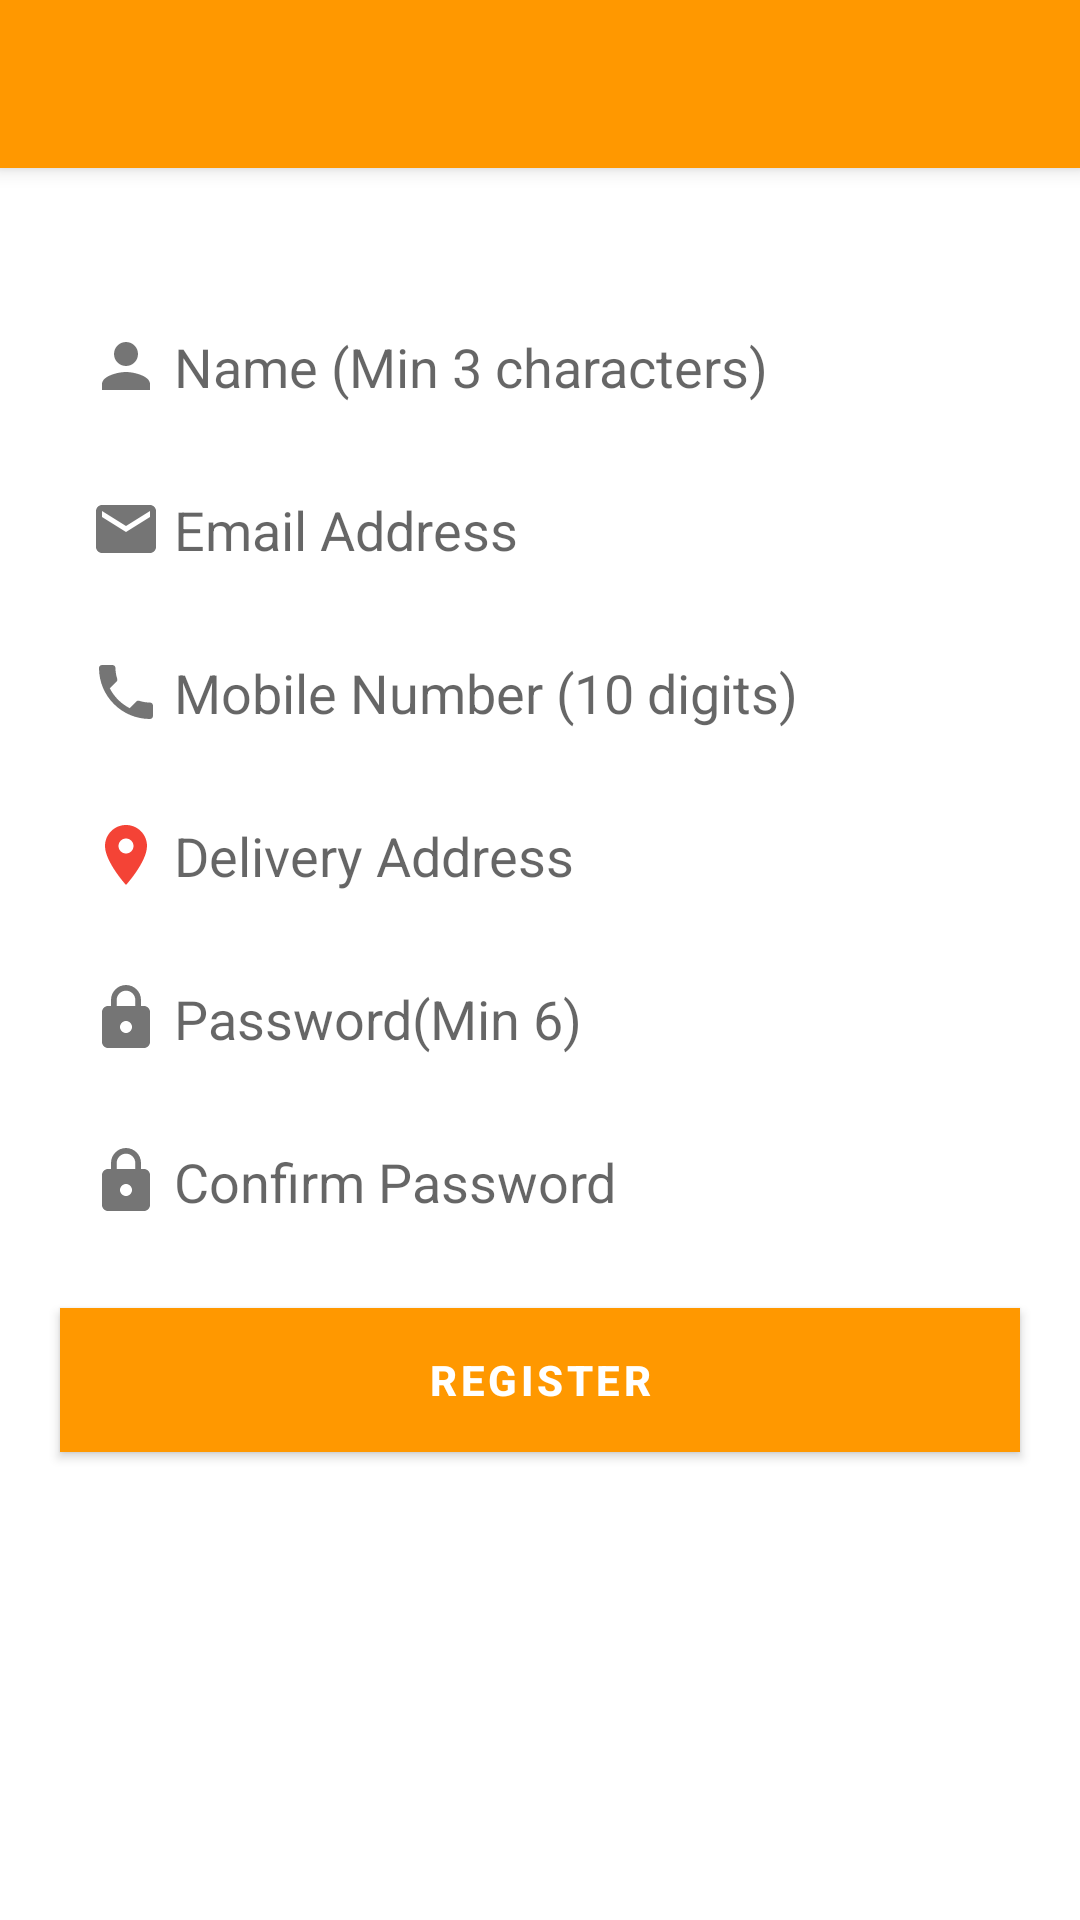

Reconstruct the res/layout file that produces this screen, plus the resources it refers to.
<!-- AndroidManifest.xml: application theme Theme.Mobimeals -->
<!-- res/layout/fragment_register.xml -->
<?xml version="1.0" encoding="utf-8"?>
<androidx.drawerlayout.widget.DrawerLayout xmlns:android="http://schemas.android.com/apk/res/android"
    xmlns:app="http://schemas.android.com/apk/res-auto"
    xmlns:tools="http://schemas.android.com/tools"
    android:layout_width="match_parent"
    android:layout_height="match_parent"
    android:background="@color/colorBackground">

    <RelativeLayout
        android:id="@+id/registerProgressLayout"
        android:layout_width="match_parent"
        android:layout_height="match_parent"
        android:background="@color/colorBackground"
        android:elevation="1dp"
        android:visibility="invisible">

        <ProgressBar
            android:layout_width="wrap_content"
            android:layout_height="wrap_content"
            android:layout_centerInParent="true" />

    </RelativeLayout>

    <androidx.coordinatorlayout.widget.CoordinatorLayout
        android:id="@+id/coordinatorLayout"
        android:layout_width="match_parent"
        android:layout_height="match_parent">

        <com.google.android.material.appbar.AppBarLayout
            android:layout_width="match_parent"
            android:layout_height="wrap_content"
            android:elevation="0dp"
            android:theme="@style/ThemeOverlay.AppCompat.Dark">

            <androidx.appcompat.widget.Toolbar
                android:id="@+id/toolBar"
                android:layout_width="match_parent"
                android:layout_height="wrap_content"
                android:background="@color/orange_light"
                android:minHeight="?attr/actionBarSize"
                android:theme="@style/ThemeOverlay.AppCompat.Dark"
                app:layout_scrollFlags="scroll|enterAlways" />
        </com.google.android.material.appbar.AppBarLayout>

    </androidx.coordinatorlayout.widget.CoordinatorLayout>

    <LinearLayout
        android:layout_width="match_parent"
        android:layout_height="wrap_content"
        android:layout_marginTop="100dp"
        android:orientation="vertical">

        <EditText
            android:id="@+id/etName"
            android:layout_width="match_parent"
            android:layout_height="wrap_content"
            android:layout_marginLeft="20dp"
            android:layout_marginRight="20dp"
            android:background="@drawable/rounded_border_for_view"
            android:drawableLeft="@drawable/ic_profile"
            android:drawablePadding="4dp"
            android:hint="Name (Min 3 characters)"
            android:inputType="text"
            android:maxLength="20"
            android:padding="10dp"
            android:textSize="18sp" />

        <EditText
            android:id="@+id/etEmail"
            android:layout_width="match_parent"
            android:layout_height="wrap_content"
            android:layout_marginLeft="20dp"
            android:layout_marginTop="10dp"
            android:layout_marginRight="20dp"
            android:background="@drawable/rounded_border_for_view"
            android:drawableLeft="@drawable/ic_email"
            android:drawablePadding="4dp"
            android:hint="Email Address"
            android:inputType="textEmailAddress"
            android:maxLength="30"
            android:padding="10dp"
            android:textSize="18sp" />

        <EditText
            android:id="@+id/etMobileNumber"
            android:layout_width="match_parent"
            android:layout_height="wrap_content"
            android:layout_marginLeft="20dp"
            android:layout_marginTop="10dp"
            android:layout_marginRight="20dp"
            android:background="@drawable/rounded_border_for_view"
            android:drawableLeft="@drawable/ic_phone"
            android:drawablePadding="4dp"
            android:hint="Mobile Number (10 digits)"
            android:inputType="number"
            android:maxLength="10"
            android:padding="10dp"
            android:textSize="18sp" />

        <EditText
            android:id="@+id/etDeliveryAddress"
            android:layout_width="match_parent"
            android:layout_height="wrap_content"
            android:layout_marginLeft="20dp"
            android:layout_marginTop="10dp"
            android:layout_marginRight="20dp"
            android:background="@drawable/rounded_border_for_view"
            android:drawableStart="@drawable/ic_location"
            android:drawablePadding="4dp"
            android:hint="Delivery Address"
            android:inputType="text"
            android:padding="10dp"
            android:singleLine="true"
            android:textSize="18sp" />

        <EditText
            android:id="@+id/etPassword"
            android:layout_width="match_parent"
            android:layout_height="wrap_content"
            android:layout_marginLeft="20dp"
            android:layout_marginTop="10dp"
            android:layout_marginRight="20dp"
            android:background="@drawable/rounded_border_for_view"
            android:drawableStart="@drawable/ic_lock"
            android:drawablePadding="4dp"
            android:hint="Password(Min 6)"
            android:inputType="numberPassword"
            android:maxLength="8"
            android:padding="10dp"
            android:singleLine="true"
            android:textSize="18sp" />

        <EditText
            android:id="@+id/etConfirmPassword"
            android:layout_width="match_parent"
            android:layout_height="wrap_content"
            android:layout_marginLeft="20dp"
            android:layout_marginTop="10dp"
            android:layout_marginRight="20dp"
            android:background="@drawable/rounded_border_for_view"
            android:drawableStart="@drawable/ic_lock"
            android:drawablePadding="4dp"
            android:hint="Confirm Password"
            android:inputType="numberPassword"
            android:maxLength="8"
            android:padding="10dp"
            android:textSize="18sp" />

        <Button
            android:id="@+id/btnRegister"
            android:layout_width="match_parent"
            android:layout_height="wrap_content"
            android:layout_marginLeft="20dp"
            android:layout_marginTop="20dp"
            android:layout_marginRight="20dp"
            android:background="#e53935"
            android:text="Register"
            android:textColor="@color/white"
            android:textStyle="bold" />
    </LinearLayout>

</androidx.drawerlayout.widget.DrawerLayout>
<!-- resources referenced by this layout -->
<resources>
  <color name="colorBackground">#FFFFFF</color>
  <color name="orange_light">#FF9800</color>
  <color name="white">#FFFFFF</color>
  <!-- drawable ic_email (drawable) -->
  <?xml version="1.0" encoding="utf-8"?>
  <vector xmlns:android="http://schemas.android.com/apk/res/android"
      android:width="24dp"
      android:height="24dp"
      android:viewportWidth="24"
      android:viewportHeight="24"
      android:tint="@color/textSecondary">
    <path
        android:fillColor="@android:color/white"
        android:pathData="M20,4H4c-1.1,0 -1.99,0.9 -1.99,2L2,18c0,1.1 0.9,2 2,2h16c1.1,0 2,-0.9 2,-2V6c0,-1.1 -0.9,-2 -2,-2zM20,8l-8,5 -8,-5V6l8,5 8,-5v2z"/>
  </vector>
  <!-- drawable ic_location (drawable) -->
  <?xml version="1.0" encoding="utf-8"?>
  <vector xmlns:android="http://schemas.android.com/apk/res/android"
      android:width="24dp"
      android:height="24dp"
      android:viewportWidth="24"
      android:viewportHeight="24"
      android:tint="@color/colorError">
    <path
        android:fillColor="@android:color/white"
        android:pathData="M12,2C8.13,2 5,5.13 5,9c0,5.25 7,13 7,13s7,-7.75 7,-13c0,-3.87 -3.13,-7 -7,-7zM12,11.5c-1.38,0 -2.5,-1.12 -2.5,-2.5s1.12,-2.5 2.5,-2.5 2.5,1.12 2.5,2.5 -1.12,2.5 -2.5,2.5z"/>
  </vector>
  <!-- drawable ic_lock (drawable) -->
  <?xml version="1.0" encoding="utf-8"?>
  <vector xmlns:android="http://schemas.android.com/apk/res/android"
      android:width="24dp"
      android:height="24dp"
      android:viewportWidth="24"
      android:viewportHeight="24"
      android:tint="@color/textSecondary">
    <path
        android:fillColor="@android:color/white"
        android:pathData="M18,8h-1V6c0,-2.76 -2.24,-5 -5,-5S7,3.24 7,6v2H6c-1.1,0 -2,0.9 -2,2v10c0,1.1 0.9,2 2,2h12c1.1,0 2,-0.9 2,-2V10c0,-1.1 -0.9,-2 -2,-2zM12,17c-1.1,0 -2,-0.9 -2,-2s0.9,-2 2,-2 2,0.9 2,2 -0.9,2 -2,2zM15.1,8H8.9V6c0,-1.71 1.39,-3.1 3.1,-3.1 1.71,0 3.1,1.39 3.1,3.1v2z"/>
  </vector>
  <!-- drawable ic_phone (drawable) -->
  <?xml version="1.0" encoding="utf-8"?>
  <vector xmlns:android="http://schemas.android.com/apk/res/android"
      android:width="24dp"
      android:height="24dp"
      android:viewportWidth="24"
      android:viewportHeight="24"
      android:tint="@color/textSecondary">
    <path
        android:fillColor="@android:color/white"
        android:pathData="M6.62,10.79c1.44,2.83 3.76,5.14 6.59,6.59l2.2,-2.2c0.27,-0.27 0.67,-0.36 1.02,-0.24 1.12,0.37 2.33,0.57 3.57,0.57 0.55,0 1,0.45 1,1V20c0,0.55 -0.45,1 -1,1 -9.39,0 -17,-7.61 -17,-17V4c0,-0.55 0.45,-1 1,-1h3.5c0.55,0 1,0.45 1,1 0,1.25 0.2,2.45 0.57,3.57 0.11,0.35 0.03,0.74 -0.25,1.02l-2.2,2.2z"/>
  </vector>
  <!-- drawable ic_profile (drawable) -->
  <?xml version="1.0" encoding="utf-8"?>
  <vector xmlns:android="http://schemas.android.com/apk/res/android"
      android:width="24dp"
      android:height="24dp"
      android:viewportWidth="24"
      android:viewportHeight="24"
      android:tint="@color/textSecondary">
    <path
        android:fillColor="@android:color/white"
        android:pathData="M12,12c2.21,0 4,-1.79 4,-4s-1.79,-4 -4,-4 -4,1.79 -4,4 1.79,4 4,4zM12,14c-2.67,0 -8,1.34 -8,4v2h16v-2c0,-2.66 -5.33,-4 -8,-4z"/>
  </vector>
  <style name="Theme.Mobimeals" parent="Base.Theme.Mobimeals" />
  <color name="textSecondary">#757575</color>
  <color name="colorError">#F44336</color>
  <style name="Base.Theme.Mobimeals" parent="Theme.MaterialComponents.DayNight.NoActionBar">
          
          <item name="colorPrimary">@color/colorPrimary</item>
          <item name="colorPrimaryDark">@color/colorPrimaryDark</item>
          <item name="colorAccent">@color/colorAccent</item>
          
          
          <item name="android:statusBarColor">@color/colorPrimaryDark</item>
          
          
      </style>
  <color name="colorPrimary">#FF9800</color>
  <color name="colorPrimaryDark">#F57C00</color>
  <color name="colorAccent">#FFA726</color>
</resources>
